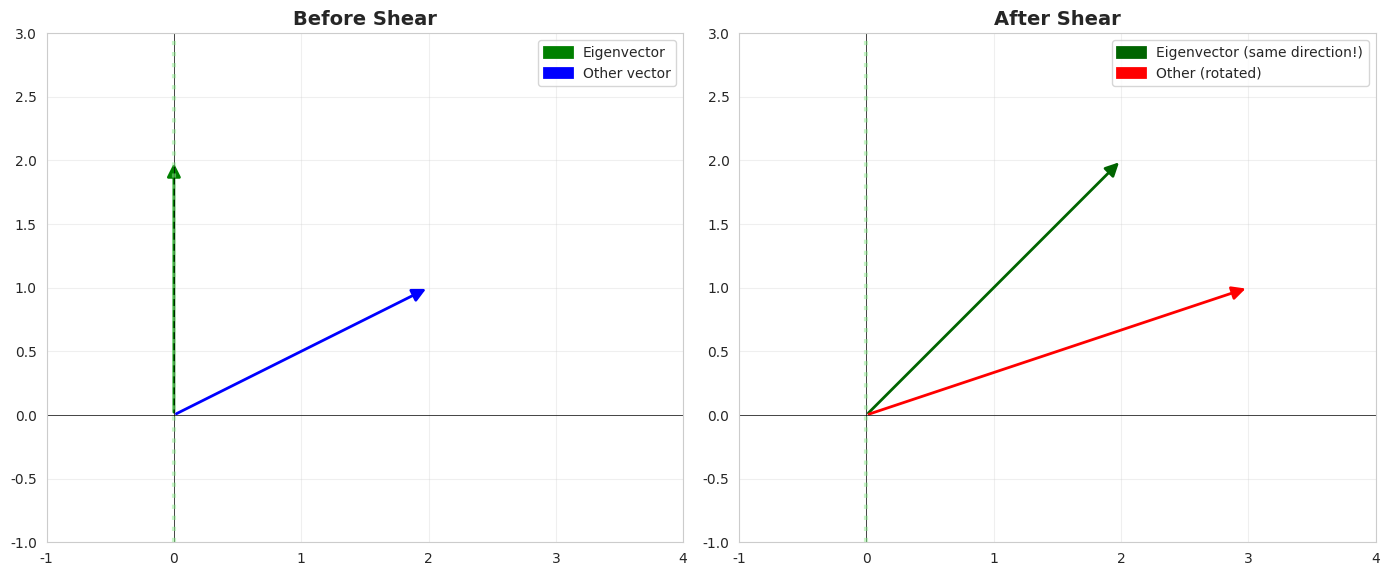

The script that saved this image:
import numpy as np
import matplotlib.pyplot as plt
import seaborn as sns
from matplotlib.patches import FancyArrowPatch

sns.set_style('whitegrid')
plt.rcParams['figure.figsize'] = (12, 10)
np.set_printoptions(precision=3, suppress=True)

def draw_vector_2d(ax, origin, vector, color='blue', label=None, width=0.01):
    """Draw a 2D vector."""
    from matplotlib.patches import FancyArrowPatch
    arrow = FancyArrowPatch(origin, origin + vector,
                           mutation_scale=20, lw=2, arrowstyle='-|>',
                           color=color, label=label)
    ax.add_patch(arrow)

def visualize_shear_eigenvectors():
    """Show eigenvectors for shear transformation."""
    A = np.array([[1, 1], [0, 1]])
    
    fig, axes = plt.subplots(1, 2, figsize=(14, 6))
    
    # Before
    ax1 = axes[0]
    ax1.set_xlim(-1, 4)
    ax1.set_ylim(-1, 3)
    ax1.set_aspect('equal')
    ax1.grid(True, alpha=0.3)
    ax1.axhline(0, color='k', linewidth=0.5)
    ax1.axvline(0, color='k', linewidth=0.5)
    
    v_eigen = np.array([0, 2])
    draw_vector_2d(ax1, np.zeros(2), v_eigen, 'green', 'Eigenvector', 0.012)
    ax1.axvline(0, color='lightgreen', linestyle=':', linewidth=3, alpha=0.5)
    
    v_other = np.array([2, 1])
    draw_vector_2d(ax1, np.zeros(2), v_other, 'blue', 'Other vector')
    
    ax1.set_title('Before Shear', fontsize=14, fontweight='bold')
    ax1.legend()
    
    # After
    ax2 = axes[1]
    ax2.set_xlim(-1, 4)
    ax2.set_ylim(-1, 3)
    ax2.set_aspect('equal')
    ax2.grid(True, alpha=0.3)
    ax2.axhline(0, color='k', linewidth=0.5)
    ax2.axvline(0, color='k', linewidth=0.5)
    
    Av_eigen = A @ v_eigen
    draw_vector_2d(ax2, np.zeros(2), Av_eigen, 'darkgreen', 'Eigenvector (same direction!)', 0.012)
    ax2.axvline(0, color='lightgreen', linestyle=':', linewidth=3, alpha=0.5)
    
    Av_other = A @ v_other
    draw_vector_2d(ax2, np.zeros(2), Av_other, 'red', 'Other (rotated)')
    
    ax2.set_title('After Shear', fontsize=14, fontweight='bold')
    ax2.legend()
    
    plt.tight_layout()
    plt.show()
    
    print(f"Shear matrix:\n{A}\n")
    print(f"Eigenvector before: {v_eigen}")
    print(f"Eigenvector after: {Av_eigen}")
    print(f"Eigenvalue λ = {Av_eigen[1]/v_eigen[1]:.1f}\n")
    print(f"Non-eigenvector before: {v_other}")
    print(f"Non-eigenvector after: {Av_other} (direction changed!)")

visualize_shear_eigenvectors()

def solve_characteristic_equation():
    """Solve characteristic equation step by step."""
    A = np.array([[4, 2], [1, 3]])
    
    print("Solving Characteristic Equation\n")
    print(f"Matrix A =\n{A}\n")
    
    a, b, c, d = A[0,0], A[0,1], A[1,0], A[1,1]
    
    print("Step 1: Form A - λI")
    print(f"  [{a}-λ  {b}  ]")
    print(f"  [{c}    {d}-λ]\n")
    
    print("Step 2: Compute determinant")
    print(f"  det = ({a}-λ)({d}-λ) - {b}·{c}")
    print(f"      = λ² - {a+d}λ + {a*d-b*c}\n")
    
    trace = a + d
    det = a*d - b*c
    disc = trace**2 - 4*det
    
    lambda1 = (trace + np.sqrt(disc)) / 2
    lambda2 = (trace - np.sqrt(disc)) / 2
    
    print(f"Step 3: Solve λ² - {trace}λ + {det} = 0")
    print(f"  λ = ({trace} ± √{disc}) / 2")
    print(f"  λ₁ = {lambda1:.3f}")
    print(f"  λ₂ = {lambda2:.3f}\n")
    
    eigenvalues_np = np.linalg.eigvals(A)
    print(f"NumPy verification: {eigenvalues_np}")

solve_characteristic_equation()
